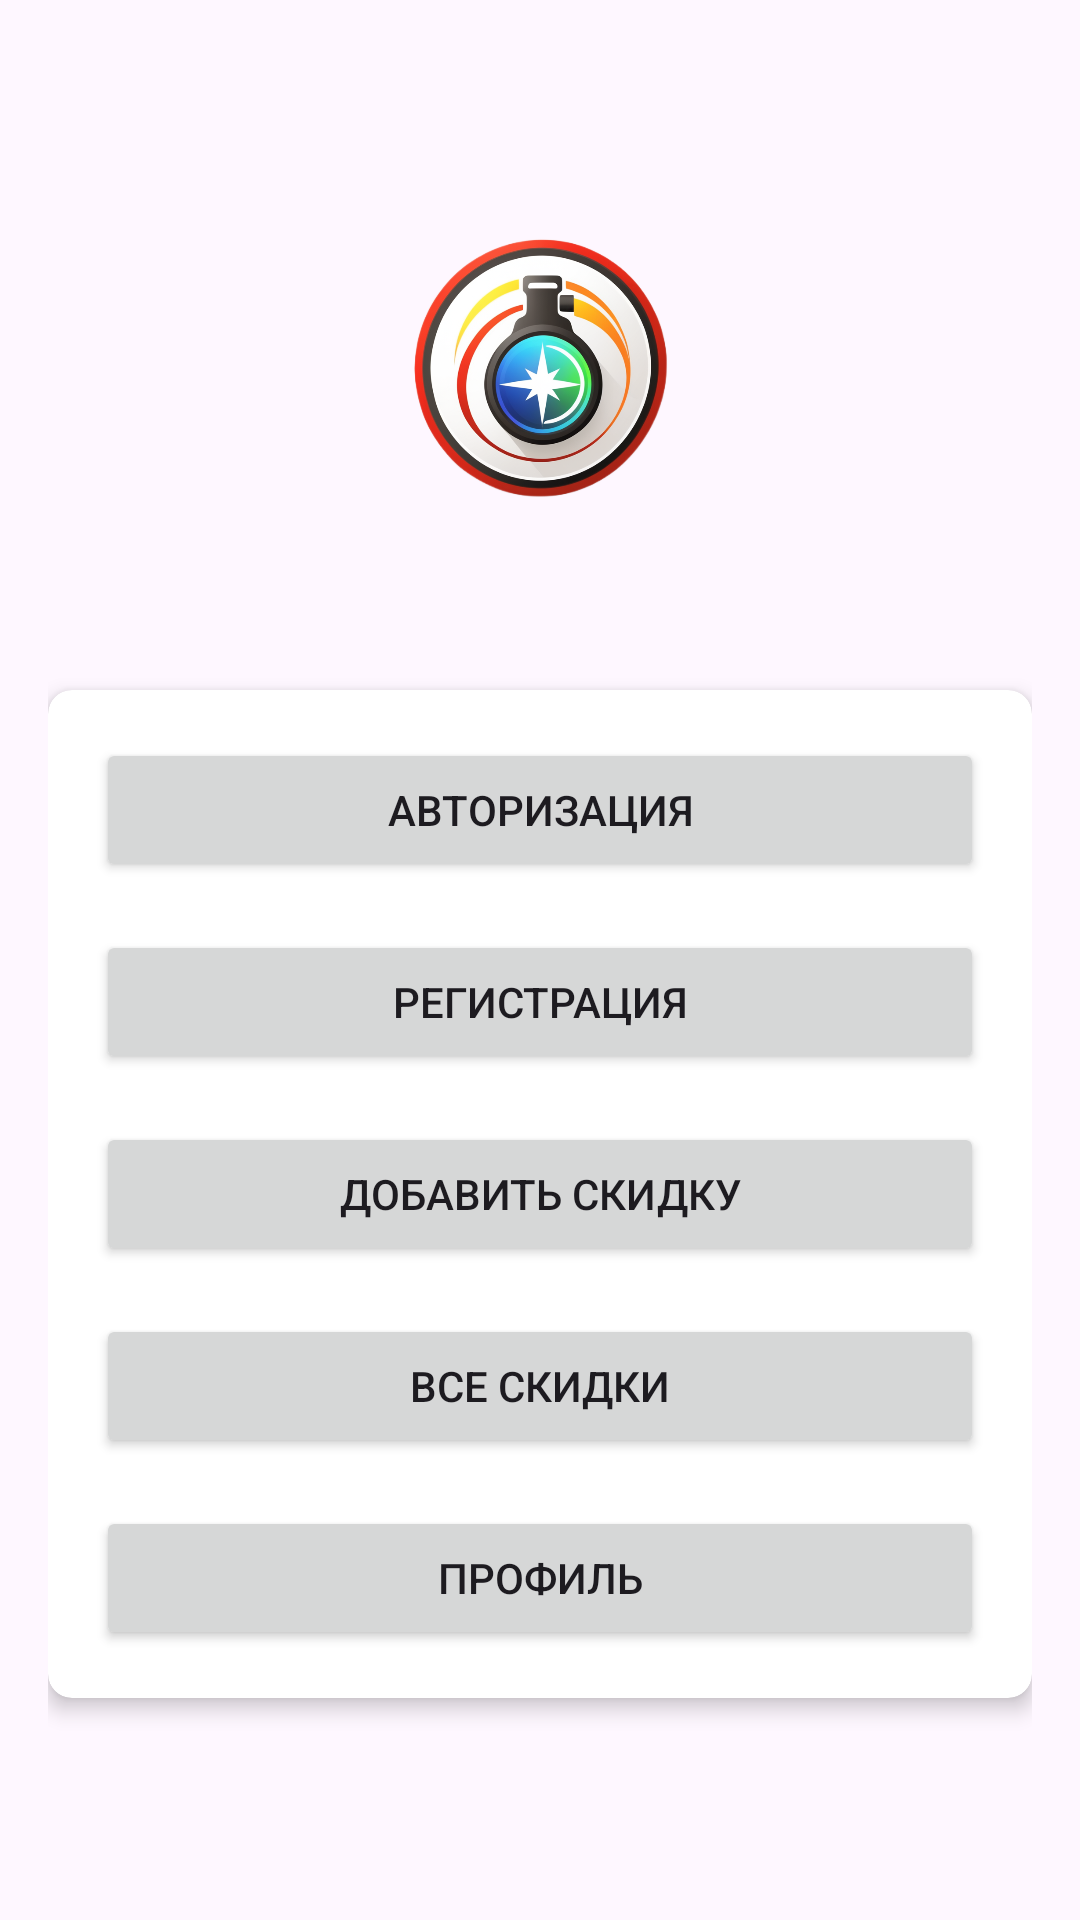

This screen was rendered from an Android layout file. Write that file and the resources it references.
<!-- AndroidManifest.xml: application theme Theme.EpicSavings -->
<!-- res/layout/activity_main.xml -->
<?xml version="1.0" encoding="utf-8"?>
<androidx.constraintlayout.widget.ConstraintLayout xmlns:android="http://schemas.android.com/apk/res/android"
    xmlns:app="http://schemas.android.com/apk/res-auto"
    xmlns:tools="http://schemas.android.com/tools"
    android:layout_width="match_parent"
    android:layout_height="match_parent"
    android:padding="16dp">

    <ImageView
        android:id="@+id/ivLogo"
        android:layout_width="150dp"
        android:layout_height="150dp"
        android:src="@drawable/logo"
        app:layout_constraintTop_toTopOf="parent"
        app:layout_constraintStart_toStartOf="parent"
        app:layout_constraintEnd_toEndOf="parent"
        android:layout_marginTop="32dp" />

    <androidx.cardview.widget.CardView
        android:id="@+id/cardViewMenu"
        android:layout_width="0dp"
        android:layout_height="wrap_content"
        app:cardCornerRadius="8dp"
        app:cardElevation="4dp"
        app:layout_constraintTop_toBottomOf="@id/ivLogo"
        app:layout_constraintStart_toStartOf="parent"
        app:layout_constraintEnd_toEndOf="parent"
        android:layout_marginTop="32dp">

        <LinearLayout
            android:layout_width="match_parent"
            android:layout_height="wrap_content"
            android:orientation="vertical"
            android:padding="16dp">

            <Button
                android:id="@+id/btnToLogin"
                android:layout_width="match_parent"
                android:layout_height="wrap_content"
                android:layout_marginBottom="16dp"
                android:text="@string/Login"
                android:textAppearance="@style/TextAppearance.AppCompat.Button" />

            <Button
                android:id="@+id/btnToRegister"
                android:layout_width="match_parent"
                android:layout_height="wrap_content"
                android:layout_marginBottom="16dp"
                android:text="@string/Registration"
                android:textAppearance="@style/TextAppearance.AppCompat.Button" />

            <Button
                android:id="@+id/btnToCreateDiscount"
                android:layout_width="match_parent"
                android:layout_height="wrap_content"
                android:layout_marginBottom="16dp"
                android:text="@string/CreateDiscount"
                android:textAppearance="@style/TextAppearance.AppCompat.Button" />

            <Button
                android:id="@+id/btnToDiscountList"
                android:layout_width="match_parent"
                android:layout_height="wrap_content"
                android:layout_marginBottom="16dp"
                android:text="@string/DiscountList"
                android:textAppearance="@style/TextAppearance.AppCompat.Button" />

            <Button
                android:id="@+id/btnToProfileActivity"
                android:layout_width="match_parent"
                android:layout_height="wrap_content"
                android:text="@string/Profile"
                android:textAppearance="@style/TextAppearance.AppCompat.Button" />

        </LinearLayout>
    </androidx.cardview.widget.CardView>

</androidx.constraintlayout.widget.ConstraintLayout>
<!-- resources referenced by this layout -->
<resources>
  <!-- drawable logo: png bitmap (drawable, 467112 bytes) -->
  <string name="CreateDiscount">Добавить скидку</string>
  <string name="DiscountList">Все скидки</string>
  <string name="Login">Авторизация</string>
  <string name="Profile">Профиль</string>
  <string name="Registration">Регистрация</string>
  <style name="Theme.EpicSavings" parent="Base.Theme.EpicSavings">
  
      </style>
  <style name="Base.Theme.EpicSavings" parent="Theme.Material3.DayNight.NoActionBar">
          
          <item name="colorPrimary">@color/lavender</item>
          <item name="colorPrimaryVariant">@color/lavender</item>
          <item name="colorOnPrimary">@color/white</item>
          
          <item name="colorOnSecondary">@color/black</item>
          
          <item name="android:statusBarColor">?attr/colorPrimaryVariant</item>
          
      </style>
  <!-- not gathered from this repository: default colours our renderer supplied (Android Studio template values) -->
  <color name="black">#FF000000</color>
  <color name="white">#FFFFFFFF</color>
</resources>
